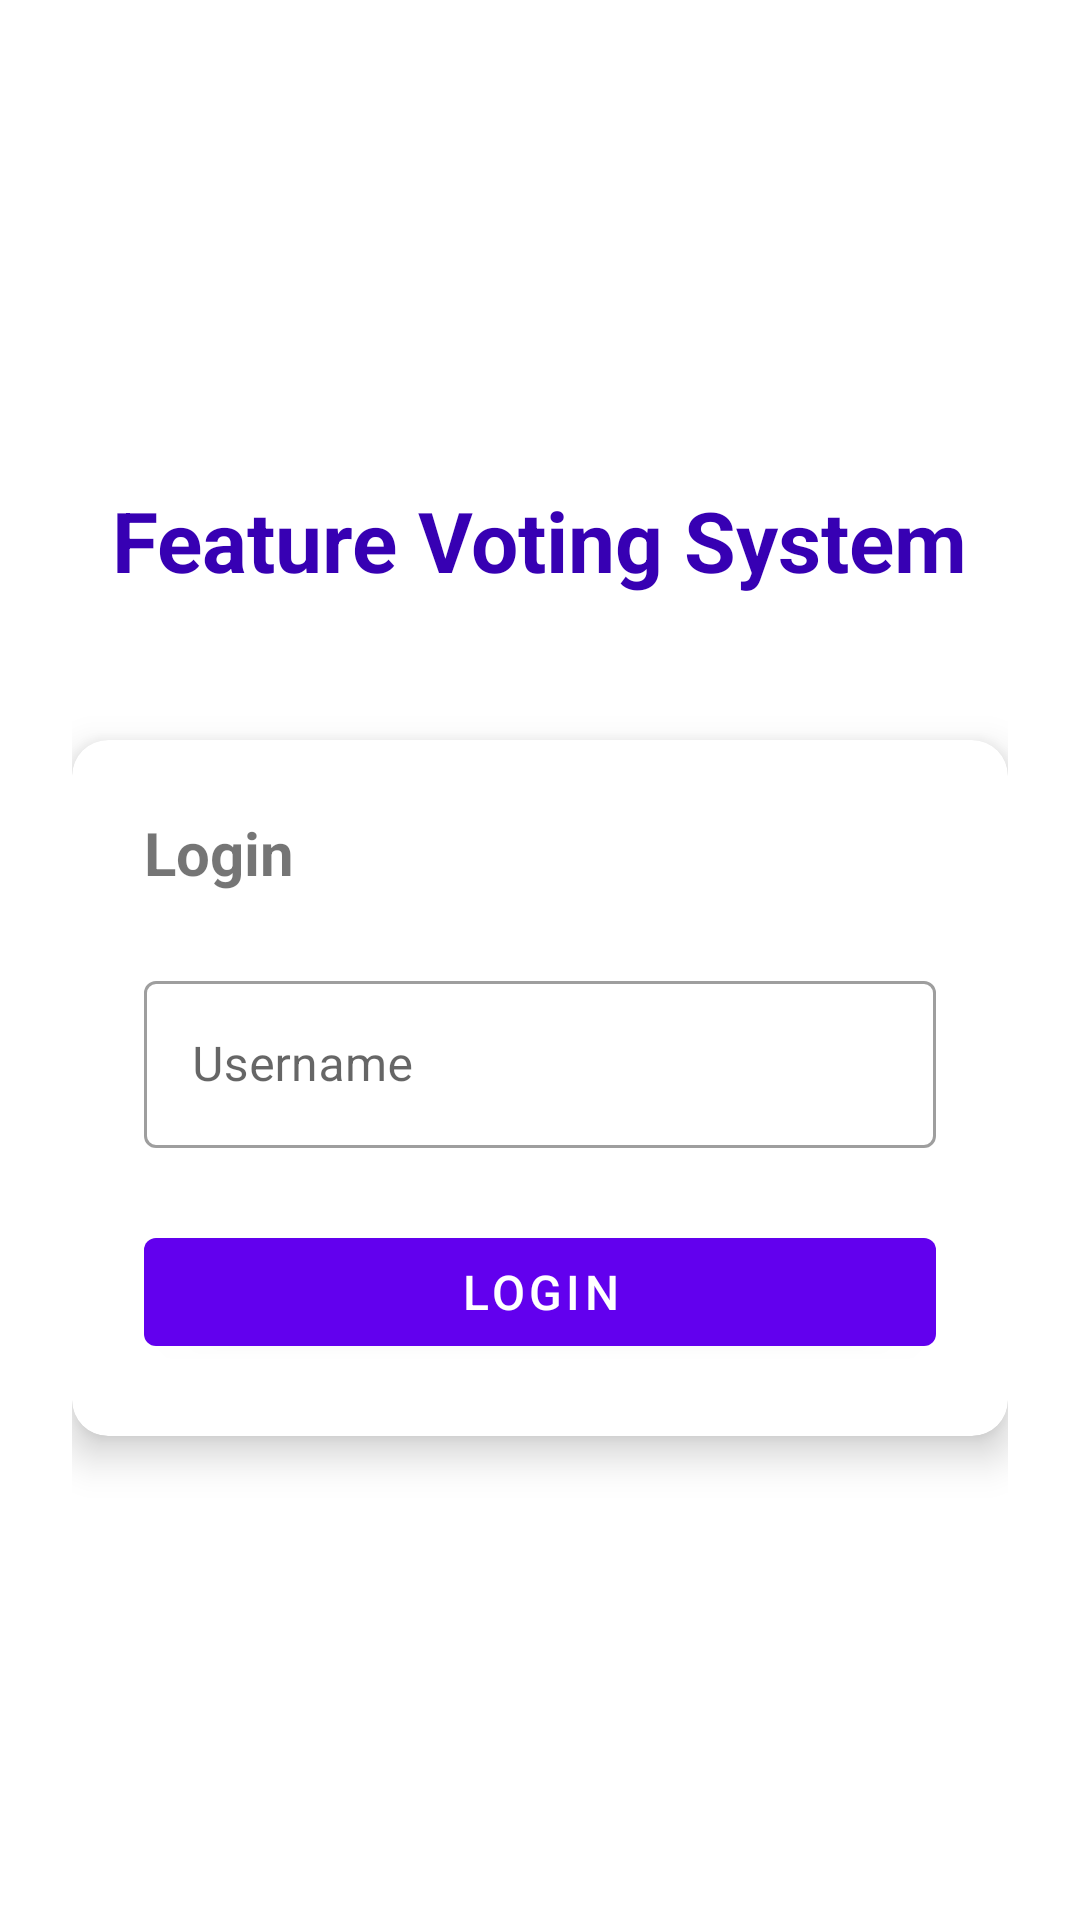

Reconstruct the res/layout file that produces this screen, plus the resources it refers to.
<!-- AndroidManifest.xml: activity theme Theme.FeatureVoting -->
<!-- res/layout/activity_login.xml -->
<?xml version="1.0" encoding="utf-8"?>
<androidx.constraintlayout.widget.ConstraintLayout xmlns:android="http://schemas.android.com/apk/res/android"
    xmlns:app="http://schemas.android.com/apk/res-auto"
    xmlns:tools="http://schemas.android.com/tools"
    android:layout_width="match_parent"
    android:layout_height="match_parent"
    android:padding="24dp"
    tools:context=".ui.LoginActivity">

    <TextView
        android:id="@+id/tvTitle"
        android:layout_width="wrap_content"
        android:layout_height="wrap_content"
        android:text="Feature Voting System"
        android:textSize="28sp"
        android:textStyle="bold"
        android:textColor="@color/purple_700"
        app:layout_constraintEnd_toEndOf="parent"
        app:layout_constraintStart_toStartOf="parent"
        app:layout_constraintTop_toTopOf="parent"
        app:layout_constraintBottom_toTopOf="@+id/cardView"
        app:layout_constraintVertical_chainStyle="packed" />

    <androidx.cardview.widget.CardView
        android:id="@+id/cardView"
        android:layout_width="0dp"
        android:layout_height="wrap_content"
        android:layout_marginTop="48dp"
        app:cardCornerRadius="12dp"
        app:cardElevation="8dp"
        app:layout_constraintEnd_toEndOf="parent"
        app:layout_constraintStart_toStartOf="parent"
        app:layout_constraintTop_toBottomOf="@+id/tvTitle"
        app:layout_constraintBottom_toBottomOf="parent">

        <LinearLayout
            android:layout_width="match_parent"
            android:layout_height="wrap_content"
            android:orientation="vertical"
            android:padding="24dp">

            <TextView
                android:layout_width="wrap_content"
                android:layout_height="wrap_content"
                android:text="Login"
                android:textSize="20sp"
                android:textStyle="bold"
                android:layout_marginBottom="24dp" />

            <com.google.android.material.textfield.TextInputLayout
                android:layout_width="match_parent"
                android:layout_height="wrap_content"
                android:layout_marginBottom="24dp"
                style="@style/Widget.MaterialComponents.TextInputLayout.OutlinedBox">

                <com.google.android.material.textfield.TextInputEditText
                    android:id="@+id/etUsername"
                    android:layout_width="match_parent"
                    android:layout_height="wrap_content"
                    android:hint="Username"
                    android:inputType="text"
                    android:imeOptions="actionDone" />

            </com.google.android.material.textfield.TextInputLayout>

            <com.google.android.material.button.MaterialButton
                android:id="@+id/btnLogin"
                android:layout_width="match_parent"
                android:layout_height="wrap_content"
                android:text="Login"
                android:textSize="16sp"
                style="@style/Widget.MaterialComponents.Button" />

            <ProgressBar
                android:id="@+id/progressBar"
                android:layout_width="wrap_content"
                android:layout_height="wrap_content"
                android:layout_gravity="center"
                android:layout_marginTop="16dp"
                android:visibility="gone" />

        </LinearLayout>

    </androidx.cardview.widget.CardView>

</androidx.constraintlayout.widget.ConstraintLayout>
<!-- resources referenced by this layout -->
<resources>
  <style name="Theme.FeatureVoting" parent="Theme.MaterialComponents.DayNight.NoActionBar">
          
          <item name="colorPrimary">@color/purple_500</item>
          <item name="colorPrimaryVariant">@color/purple_700</item>
          <item name="colorOnPrimary">@color/white</item>
          
          <item name="colorSecondary">@color/teal_200</item>
          <item name="colorSecondaryVariant">@color/teal_700</item>
          <item name="colorOnSecondary">@color/black</item>
          
          <item name="android:statusBarColor" tools:targetApi="l">?attr/colorPrimaryVariant</item>
          
      </style>
  <!-- not gathered from this repository: default colours our renderer supplied (Android Studio template values) -->
  <color name="purple_500">#FF6200EE</color>
  <color name="purple_700">#FF3700B3</color>
  <color name="teal_200">#FF03DAC5</color>
  <color name="teal_700">#FF018786</color>
  <color name="black">#FF000000</color>
  <color name="white">#FFFFFFFF</color>
</resources>
